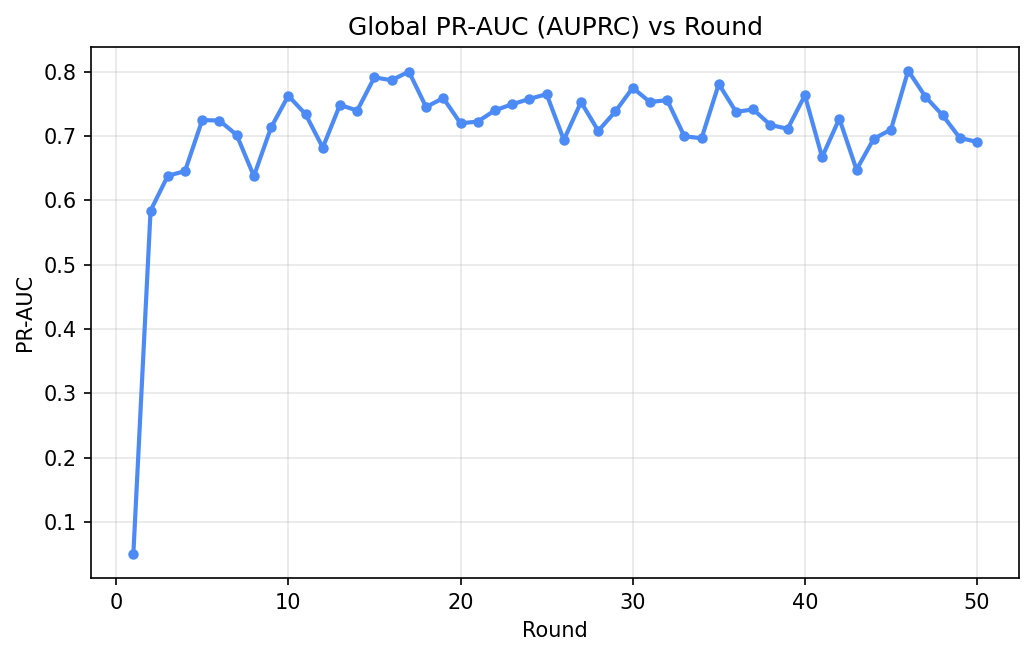

Source data for this figure (header and first rows):
round, eval_pr_auc
1, 0.05035
2, 0.584
3, 0.6382
4, 0.6455
5, 0.7249
6, 0.724
7, 0.7018
8, 0.6377
9, 0.7135
10, 0.7626
11, 0.7341
12, 0.682
13, 0.7484
14, 0.7396
15, 0.7913
16, 0.7867
17, 0.8003
18, 0.7452
19, 0.759
20, 0.7198
21, 0.7225
22, 0.7401
23, 0.7494
24, 0.7577
25, 0.7652
26, 0.6939
27, 0.7528
28, 0.7081
29, 0.7384
30, 0.775
31, 0.7529
32, 0.7558
33, 0.6998
34, 0.6965
35, 0.7809
36, 0.7377
37, 0.7413
38, 0.7172
39, 0.7113
40, 0.7633
41, 0.6672
42, 0.7271
43, 0.6477
44, 0.6958
45, 0.71
46, 0.8017
47, 0.7612
48, 0.7323
49, 0.6971
50, 0.6909
